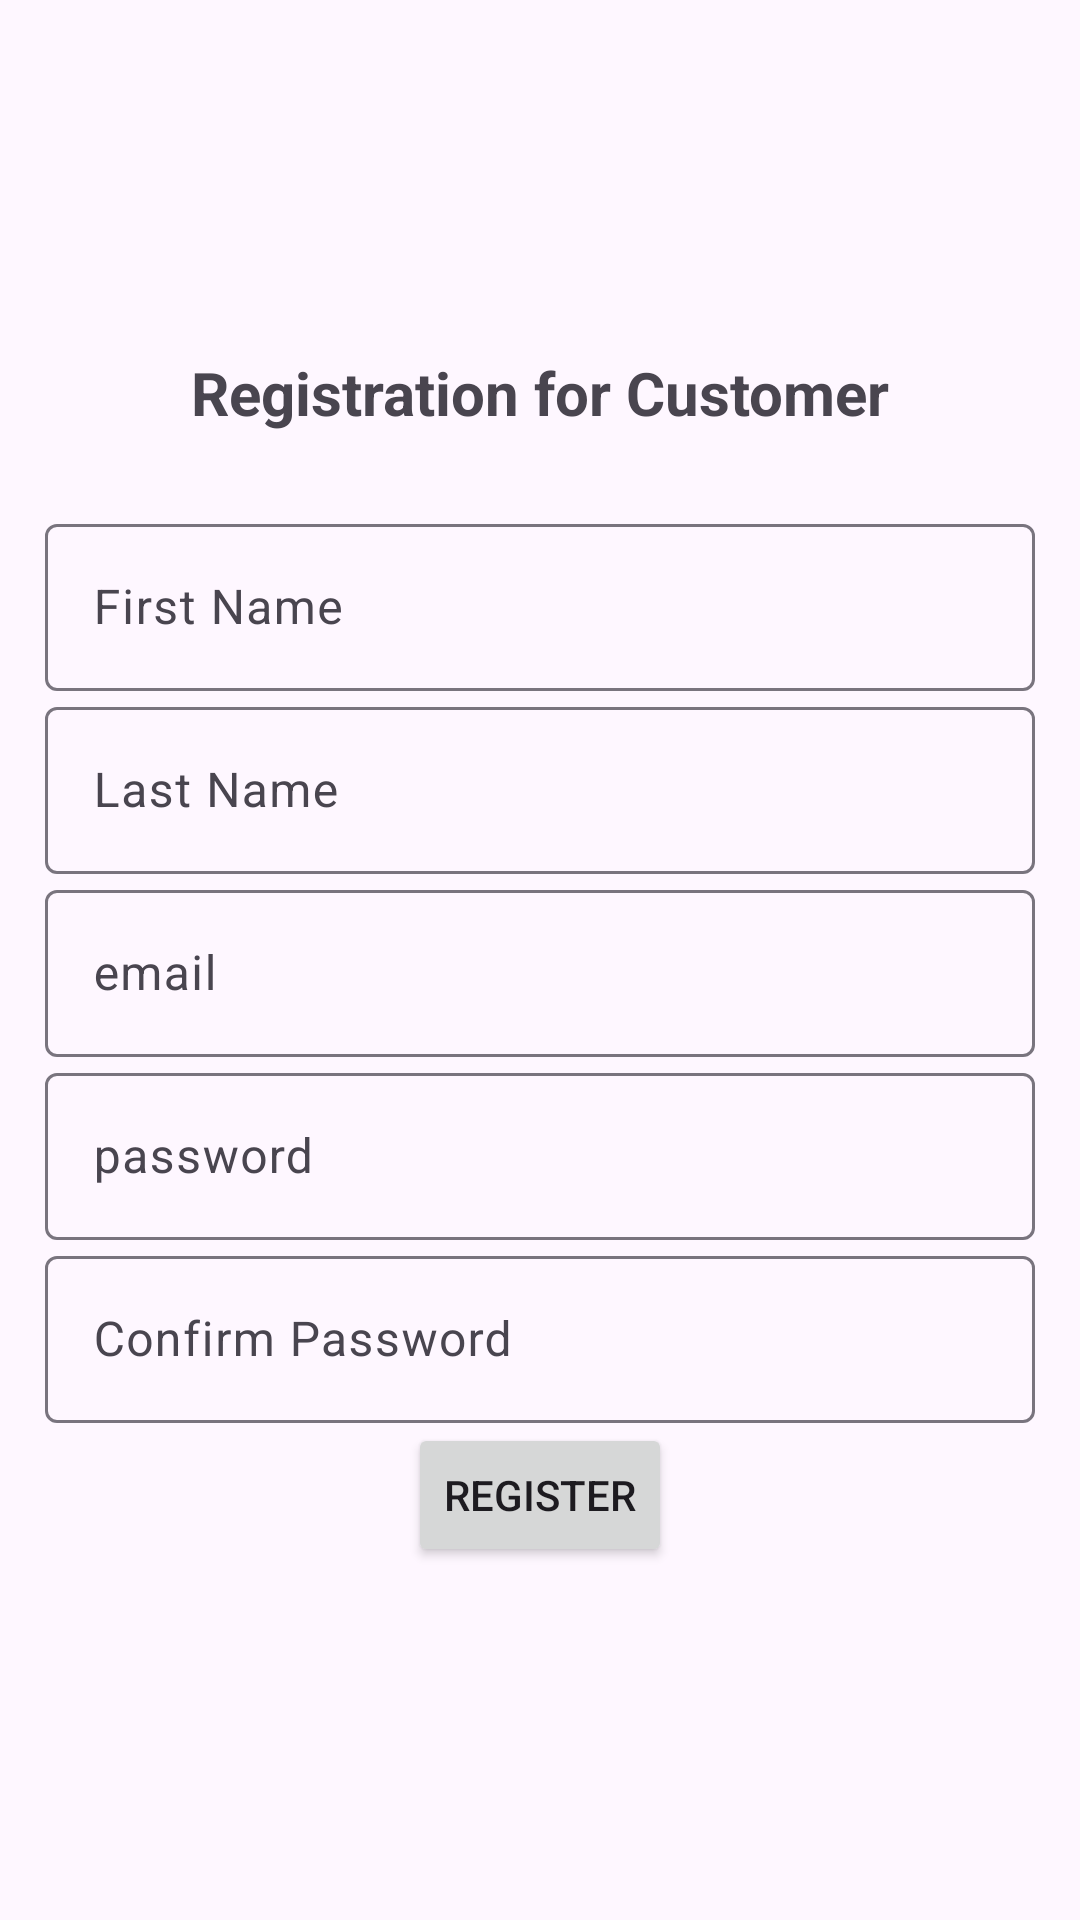

Reconstruct the res/layout file that produces this screen, plus the resources it refers to.
<!-- AndroidManifest.xml: application theme Theme.B07_project -->
<!-- res/layout/activity_main_customer_register.xml -->
<?xml version="1.0" encoding="utf-8"?>
<LinearLayout xmlns:android="http://schemas.android.com/apk/res/android"
    xmlns:app="http://schemas.android.com/apk/res-auto"
    xmlns:tools="http://schemas.android.com/tools"
    android:layout_width="match_parent"
    android:layout_height="match_parent"
    android:orientation="vertical"
    android:gravity="center"
    android:padding="15dp"
    tools:context=".pages.start_screen.MainActivity_customer_register">

    <TextView
        android:layout_width="match_parent"
        android:layout_height="wrap_content"
        android:textSize="20sp"
        android:textStyle="bold"
        android:gravity="center"
        android:layout_marginBottom="25dp"
        android:text="@string/registration_for_customer" />

    <com.google.android.material.textfield.TextInputLayout
        android:layout_width="match_parent"
        android:layout_height="wrap_content"
        android:hint="@string/first_name">

        <com.google.android.material.textfield.TextInputEditText
            android:id="@+id/first_name_customer"
            android:layout_width="match_parent"
            android:layout_height="wrap_content"
            android:textColorHint="#546E7A" />
    </com.google.android.material.textfield.TextInputLayout>

    <com.google.android.material.textfield.TextInputLayout
        android:layout_width="match_parent"
        android:layout_height="wrap_content"
        android:hint="@string/last_name">

        <com.google.android.material.textfield.TextInputEditText
            android:id="@+id/last_name_customer"
            android:layout_width="match_parent"
            android:layout_height="wrap_content"
            android:textColorHint="#546E7A" />
    </com.google.android.material.textfield.TextInputLayout>

    <com.google.android.material.textfield.TextInputLayout
        android:layout_width="match_parent"
        android:layout_height="wrap_content"
        android:hint="@string/email">

        <com.google.android.material.textfield.TextInputEditText
            android:id="@+id/email_register_customer"
            android:layout_width="match_parent"
            android:layout_height="wrap_content"
            android:textColorHint="#546E7A" />
    </com.google.android.material.textfield.TextInputLayout>

    <com.google.android.material.textfield.TextInputLayout
        android:layout_width="match_parent"
        android:layout_height="wrap_content"
        android:inputType="textPassword"
        android:hint="@string/password">

        <com.google.android.material.textfield.TextInputEditText
            android:id="@+id/password_register_customer"
            android:layout_width="match_parent"
            android:layout_height="wrap_content"
            android:inputType="textPassword"
            android:textColorHint="#546E7A" />
    </com.google.android.material.textfield.TextInputLayout>

    <com.google.android.material.textfield.TextInputLayout
        android:layout_width="match_parent"
        android:layout_height="wrap_content"
        android:hint="@string/confirm_password">

        <com.google.android.material.textfield.TextInputEditText
            android:id="@+id/confirm_password_register_customer"
            android:layout_width="match_parent"
            android:layout_height="wrap_content"
            android:inputType="textPassword"
            android:textColorHint="#546E7A" />
    </com.google.android.material.textfield.TextInputLayout>

    <Button
        android:id="@+id/register_customer_button"
        android:layout_width="wrap_content"
        android:layout_height="wrap_content"
        android:text="@string/register"
        tools:ignore="HardcodedText" />
</LinearLayout>
<!-- resources referenced by this layout -->
<resources>
  <string name="confirm_password">Confirm Password</string>
  <string name="email">email</string>
  <string name="first_name">First Name</string>
  <string name="last_name">Last Name</string>
  <string name="password">password</string>
  <string name="register">Register</string>
  <string name="registration_for_customer">Registration for Customer</string>
  <style name="Theme.B07_project" parent="Base.Theme.B07_project" />
  <style name="Base.Theme.B07_project" parent="Theme.Material3.DayNight.NoActionBar">
          
          
      </style>
</resources>
